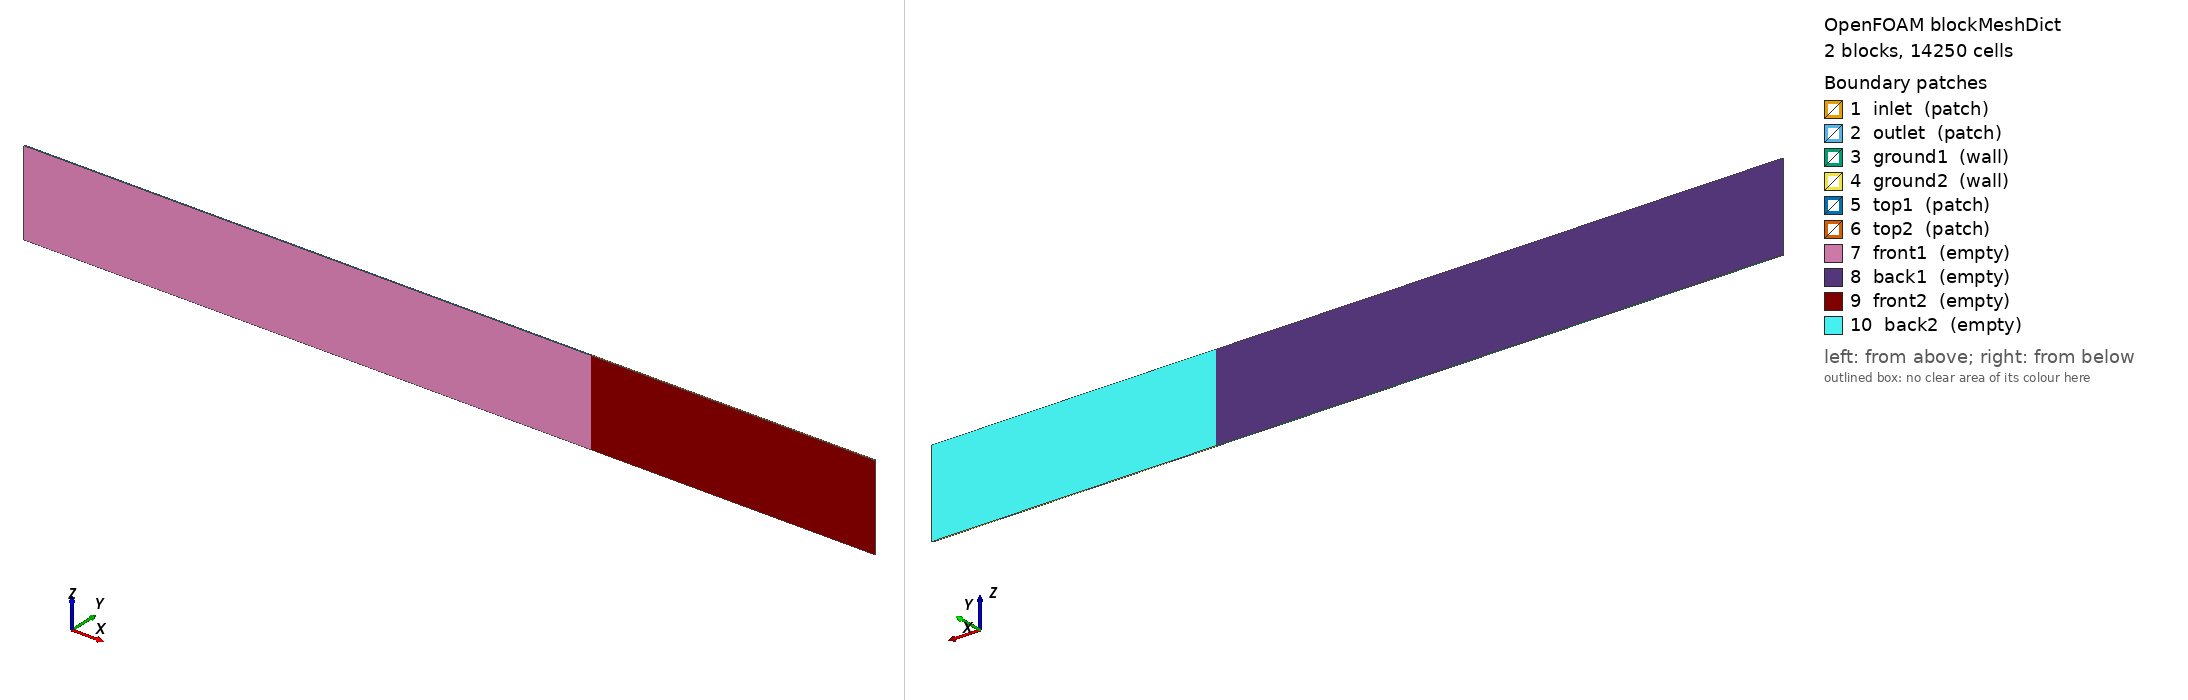

OpenFOAM case: the mesh blockMesh builds from blockMeshDict, 2 block(s), 14250 cells. Boundary patches (legend numbers): 1 inlet (patch), 2 outlet (patch), 3 ground1 (wall), 4 ground2 (wall), 5 top1 (patch), 6 top2 (patch), 7 front1 (empty), 8 back1 (empty), 9 front2 (empty), 10 back2 (empty). Left view from above one corner, right view from below the opposite corner. Boundary conditions: 4 field file(s) under 0/ or 0.orig/; 10 of 10 drawn patches have an entry in a shipped field file.

=== system/blockMeshDict ===
/*--------------------------------*- C++ -*----------------------------------*\
| =========                 |                                                 |
| \\      /  F ield         | OpenFOAM: The Open Source CFD Toolbox           |
|  \\    /   O peration     | Version:  v2606                                 |
|   \\  /    A nd           | Website:  www.openfoam.com                      |
|    \\/     M anipulation  |                                                 |
\*---------------------------------------------------------------------------*/
FoamFile
{
    version         2.0;
    format          ascii;
    class           dictionary;
    object          blockMeshDict;
}
// * * * * * * * * * * * * * * * * * * * * * * * * * * * * * * * * * * * * * //

scale           1;

vertices
(
    //mov
    ( 0 0 0)
    ( 4 0 0)
    ( 4 0.008 0)
    ( 0 0.008 0)
    ( 0 0 0.6)
    ( 4 0 0.6)
    ( 4 0.008 0.6)
    ( 0 0.008 0.6)
    //static
    ( 6 0 0)
    ( 6 0.008 0)
    ( 6 0.008 0.6)
    ( 6 0 0.6)
);

blocks
(
    hex (0 1 2 3 4 5 6 7) (250 1 38) simpleGrading (1 1 1)
    hex (1 8 9 2 5 11 10 6) (125 1 38) simpleGrading (1 1 1)
);
edges
(
);

boundary
(
    inlet
    {
        type patch;
        faces
        (
            (0 4 7 3)
        );
    }
    outlet
    {
        type patch;
        faces
        (
            (8 11 10 9)
        );
    }
    ground1
    {
        type wall;
        faces
        (
            (0 1 2 3)
        );
    }
    ground2
    {
        type wall;
        faces
        (
            (1 8 9 2)
        );
    }
    top1
    {
        type patch;
        faces
        (
            (4 5 6 7)
        );
    }
    top2
    {
        type patch;
        faces
        (
            (5 11 10 6)
        );
    }
    front1
    {
        type empty;
        faces
        (
            (0 1 5 4)
        );
    }
    back1
    {
        type empty;
        faces
        (
            (3 2 6 7)
        );
    }
    front2
    {
        type empty;
        faces
        (
            (1 8 11 5)
        );
    }
    back2
    {
        type empty;
        faces
        (
            (2 9 10 6)
        );
    }
);

mergePatchPairs
(
);


// ************************************************************************* //


=== system/controlDict ===
/*--------------------------------*- C++ -*----------------------------------*\\
| =========                 |                                                 |
| \\      /  F ield         | OpenFOAM: The Open Source CFD Toolbox           |
|  \\    /   O peration     | Version:  v2606                                 |
|   \\  /    A nd           | Website:  www.openfoam.com                      |
|    \\/     M anipulation  |                                                 |
\*---------------------------------------------------------------------------*/
FoamFile
{
    version     2.0;
    format      ascii;
    class       dictionary;
    object      controlDict;
}
// * * * * * * * * * * * * * * * * * * * * * * * * * * * * * * * * * * * * * //

application     interFoam;

startFrom       latestTime;

startTime       0.0;

stopAt          endTime;

endTime         10;

deltaT          0.01;

writeControl    adjustable;

writeInterval   0.05;

purgeWrite      0;

writeFormat     ascii;

writePrecision  6;

writeCompression off;

timeFormat      general;

timePrecision   6;

runTimeModifiable yes;

adjustTimeStep  yes;

maxCo           0.65;

maxAlphaCo      0.65;

maxDeltaT       0.05;

functions
{
    lineMOVING
    {
        type            sets;
        libs            (sampling);
        enabled         true;
        writeControl    onEnd;

        interpolationScheme cellPoint;
        setFormat       raw;
        fixedLocations  false;

        fields
        (
            p p_rgh U alpha.water
        );

        sets
        {
            line1
            {
                type    uniform;
                axis    distance;
                start   ( 1.33 0.004 0.0 );
                end     ( 1.33 0.004 0.6 );
                nPoints 101;
            }
            line2
            {
                type    uniform;
                axis    distance;
                start   ( 3.33 0.004 0.0 );
                end     ( 3.33 0.004 0.6 );
                nPoints 101;
            }
        }
    }

    lineFIXED
    {
        type            sets;
        libs            (sampling);
        enabled         true;
        writeControl    onEnd;
        interpolationScheme cellPoint;
        setFormat       raw;
        fixedLocations  true;

        fields
        (
            p p_rgh U alpha.water
        );

        sets
        {
            line3
            {
                type    uniform;
                axis    distance;
                start   ( 5.33 0.004 0.0 );
                end     ( 5.33 0.004 0.6 );
                nPoints 101;
            }
            line4
            {
                type    uniform;
                axis    distance;
                start   ( 5.66 0.004 0.0 );
                end     ( 5.66 0.004 0.6 );
                nPoints 101;
            }
        }
    }
}


// ************************************************************************* /


=== 0.orig/U ===
/*--------------------------------*- C++ -*----------------------------------*\
| =========                 |                                                 |
| \\      /  F ield         | OpenFOAM: The Open Source CFD Toolbox           |
|  \\    /   O peration     | Version:  v2606                                 |
|   \\  /    A nd           | Website:  www.openfoam.com                      |
|    \\/     M anipulation  |                                                 |
\*---------------------------------------------------------------------------*/
FoamFile
{
    version     2.0;
    format      ascii;
    class       volVectorField;
    object      U;
}
// * * * * * * * * * * * * * * * * * * * * * * * * * * * * * * * * * * * * * //

dimensions      [0 1 -1 0 0 0 0];

internalField   uniform (0 0 0);

boundaryField
{
    inlet
    {
        type            movingWallVelocity;
        value           uniform (0 0 0);
    }

    outlet
    {
        type            waveVelocity;
        value           uniform (0 0 0);
    }

    front1
    {
        type            empty;
    }

    back1
    {
        type            empty;
    }

    front2
    {
        type            empty;
    }

    back2
    {
        type            empty;
    }

    ground1
    {
        type            fixedValue;
        value           uniform (0 0 0);
    }

    ground2
    {
        type            fixedValue;
        value           uniform (0 0 0);
    }

    top1
    {
        type            pressureInletOutletVelocity;
        value           uniform (0 0 0);
    }

    top2
    {
        type            pressureInletOutletVelocity;
        value           uniform (0 0 0);
    }
}


// ************************************************************************* //


=== 0.orig/alpha.water ===
/*--------------------------------*- C++ -*----------------------------------*\
| =========                 |                                                 |
| \\      /  F ield         | OpenFOAM: The Open Source CFD Toolbox           |
|  \\    /   O peration     | Version:  v2606                                 |
|   \\  /    A nd           | Website:  www.openfoam.com                      |
|    \\/     M anipulation  |                                                 |
\*---------------------------------------------------------------------------*/
FoamFile
{
    version     2.0;
    format      ascii;
    class       volScalarField;
    object      alpha.water;
}
// * * * * * * * * * * * * * * * * * * * * * * * * * * * * * * * * * * * * * //

dimensions      [0 0 0 0 0 0 0];

internalField   uniform 0;

boundaryField
{
    inlet
    {
        type            zeroGradient;
    }

    outlet
    {
        type            zeroGradient;
    }

    ground1
    {
        type            zeroGradient;
    }

    ground2
    {
        type            zeroGradient;
    }

    front1
    {
        type            empty;
    }

    back1
    {
        type            empty;
    }

    front2
    {
        type            empty;
    }

    back2
    {
        type            empty;
    }

    top1
    {
        type            inletOutlet;
        inletValue      uniform 0;
        value           uniform 0;
    }

    top2
    {
        type            inletOutlet;
        inletValue      uniform 0;
        value           uniform 0;
    }
}


// ************************************************************************* //


=== 0.orig/p_rgh ===
/*--------------------------------*- C++ -*----------------------------------*\
| =========                 |                                                 |
| \\      /  F ield         | OpenFOAM: The Open Source CFD Toolbox           |
|  \\    /   O peration     | Version:  v2606                                 |
|   \\  /    A nd           | Website:  www.openfoam.com                      |
|    \\/     M anipulation  |                                                 |
\*---------------------------------------------------------------------------*/
FoamFile
{
    version     2.0;
    format      ascii;
    class       volScalarField;
    object      p_rgh;
}
// * * * * * * * * * * * * * * * * * * * * * * * * * * * * * * * * * * * * * //

dimensions      [1 -1 -2 0 0 0 0];

internalField   uniform 0;

boundaryField
{
    inlet
    {
        type            fixedFluxPressure;
        value           uniform 0;
    }

    outlet
    {
        type            fixedFluxPressure;
        value           uniform 0;
    }

    ground1
    {
        type            fixedFluxPressure;
        value           uniform 0;
    }
    ground2
    {
        type            fixedFluxPressure;
        value           uniform 0;
    }

    front1
    {
        type            empty;
    }

    back1
    {
        type            empty;
    }

    front2
    {
        type            empty;
    }

    back2
    {
        type            empty;
    }

    top1
    {
        type            totalPressure;
        U               U;
        phi             phi;
        rho             rho;
        psi             none;
        gamma           1;
        p0              uniform 0;
        value           uniform 0;
    }

    top2
    {
        type            totalPressure;
        U               U;
        phi             phi;
        rho             rho;
        psi             none;
        gamma           1;
        p0              uniform 0;
        value           uniform 0;
    }
}


// ************************************************************************* //


=== 0.orig/pointDisplacement ===
/*--------------------------------*- C++ -*----------------------------------*\
| =========                 |                                                 |
| \\      /  F ield         | OpenFOAM: The Open Source CFD Toolbox           |
|  \\    /   O peration     | Version:  v2606                                 |
|   \\  /    A nd           | Website:  www.openfoam.com                      |
|    \\/     M anipulation  |                                                 |
\*---------------------------------------------------------------------------*/
FoamFile
{
    version     2.0;
    format      ascii;
    class       pointVectorField;
    object      pointDisplacement;
}
// * * * * * * * * * * * * * * * * * * * * * * * * * * * * * * * * * * * * * //

dimensions      [0 1 0 0 0 0 0];

internalField   uniform (0 0 0);

boundaryField
{
    ground1
    {
        type            zeroGradient;
    }

    ground2
    {
        type            fixedValue;
        value           uniform (0 0 0);
    }

    inlet
    {
        type            waveMaker;
        value           uniform (0 0 0);

        motionType      solitary;
        n               (1 0 0);
        waveHeight      0.1;
        initialDepth    0.2;
        wavePeriod      1.0;
        rampTime        1.0;
        wavePhase       0;
    }

    back1
    {
        type            empty;
    }

    back2
    {
        type            empty;
    }

    front1
    {
        type            empty;
    }

    front2
    {
        type            empty;
    }

    outlet
    {
        type            fixedValue;
        value           uniform (0 0 0);
    }

    top1
    {
        type            zeroGradient;
    }

    top2
    {
        type            zeroGradient;
    }
}


// ************************************************************************* //
